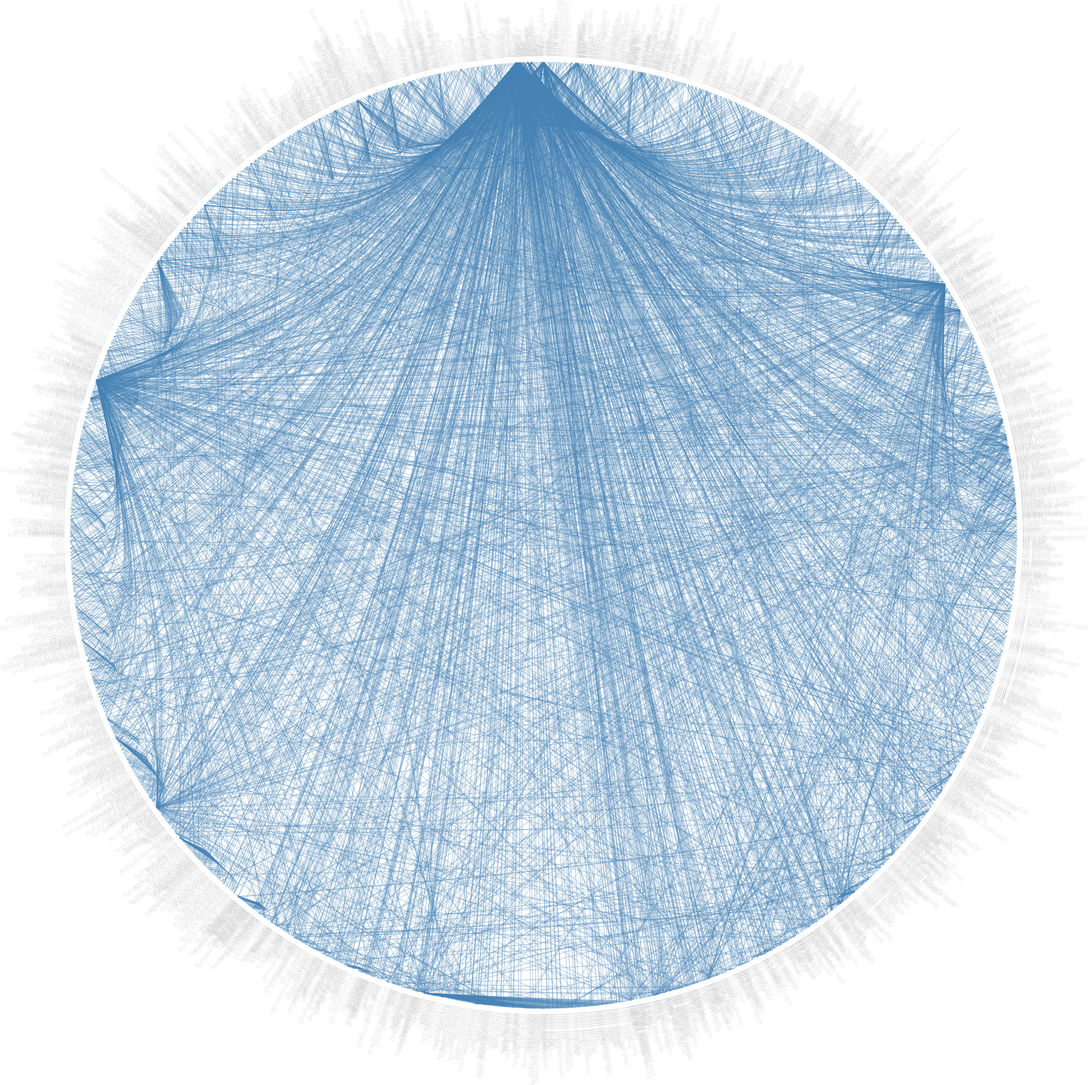
D3 v3 page, settled after 480 driven frames (8 s of simulated time); the page loaded 1 data file(s).


// ── js/graph.js
var diameter = 1600,
    radius = diameter / 2,
    innerRadius = radius - 120;

var cluster = d3.layout.cluster()
    .size([360, innerRadius])
//.nodeSize([0.2, innerRadius/3])
    .sort(null)
    .separation(function separation(a, b) {
        return 10;//(a.parent == b.parent ? 1 :1) / a.depth;
    })
    .value(function(d) { return d.size/d.size; });

var bundle = d3.layout.bundle();

var line = d3.svg.line.radial()
    .interpolate("bundle")
    .tension(.1)
    .radius(function(d) { return d.y; })
    .angle(function(d) { return d.x / 180 * Math.PI; });

var svg = d3.select("body").append("svg")
    .attr("width", diameter)
    .attr("height", diameter)
    .append("g")
    .attr("transform", "translate(" + radius + "," + radius + ")");

var link = svg.append("g").selectAll(".link"),
    node = svg.append("g").selectAll(".node");
var data;
d3.json("data/packages.json", function(error, data) {
    if (error) throw error;
    var packages = data.nodes;
    var json_nodes ={};
    var json_nodesp = {"name":"",children:[]};
    var json_links =[];

    function find_node(pname){
        if(json_nodesp.children.some(function(d) {return (d.name === pname);}))
            return json_nodesp.children.filter(function(d) {return (d.name === pname);})[0];
        if (packages.hasOwnProperty(pname)) {
            var node ={};
            node.name=pname;
            node.parent=json_nodesp;
            var child = d3.entries(packages[pname]["children"]);

            if(Object.keys(child).length != 0) {
                node.children=child;;
            }
            return(node);
        }
        console.log("Error 1: " + pname);
    }
    var test={};
    for (var package in packages) {
        json_nodesp.children.push(find_node(package));
    }

    var plinks = data.links;
    plinks.forEach(function(l){
        json_links.push({"source":find_node(l.source),"target":find_node(l.target)});
    });

    var nodes = cluster.nodes(json_nodesp);//.slice(0,json_nodesp.children.length),
    var tempy=nodes[40].y;
    nodes = nodes.map(function(d){d.y=tempy;return (d);});
    var links = json_links;


    node = node
        .data(nodes.filter(function(n) { return ( !(n.name==="")); }))
    //.data(nodes)
        .enter().append("text")
        .attr("class", "node")
        .attr("dy", ".31em")
        .attr("transform", function(d) { return "rotate(" + (d.x - 90) + ")translate(" + (d.y + 8) + ",0)" + (d.x < 180 ? "" : "rotate(180)"); })
        .style("text-anchor", function(d) { return d.x < 180 ? "start" : "end"; })
        .text(function(d) { return d.name; })
        .on("mouseover", mouseovered)
        .on("mouseout", mouseouted);

    link = link
        .data(bundle(links))//.filter(function(n) { return ( ((n.target.name==="s") | (n.source.name==="s"))  ); })))
        .enter().append("path")
        .each(function(d) { d.source = d[0], d.target = d[d.length -1]; })
        .attr("class", "link")
        .attr("d", line);

    function mouseovered(d) {
        node
            .each(function(n) { n.target = n.source = false; });

        link
            .classed("link--target", function(l) { if (l.target === d) return l.source.source = true; })
            .classed("link--source", function(l) { if (l.source === d) return l.target.target = true; })
            .filter(function(l) { return l.target === d || l.source === d; })
            .each(function() { this.parentNode.appendChild(this); });

        node
            .classed("node--target", function(n) { return n.target; })
            .classed("node--source", function(n) { return n.source; });
    }

    function mouseouted(d) {
        link
            .classed("link--target", false)
            .classed("link--source", false);

        node
            .classed("node--target", false)
            .classed("node--source", false);
    }
});


### data: data/packages.json
{
 "nodes": {
  "zzz-to-char": {
   "name": [
    "zzz-to-char"
   ],
   "children": [
    "emacs",
    "cl-lib",
    "avy"
   ]
  },
  "ztree": {
   "name": [
    "ztree"
   ],
   "children": [
    "cl-lib"
   ]
  },
  "zotxt": {
   "name": [
    "zotxt"
   ],
   "children": [
    "request-deferred"
   ]
  },
  "zotelo": {
   "name": [
    "zotelo"
   ],
   "children": [
    "cl-lib"
   ]
  },
  "zossima": {
   "name": [
    "zossima"
   ],
   "children": [
    "inf-ruby"
   ]
  },
  "zop-to-char": {
   "name": [
    "zop-to-char"
   ],
   "children": [
    "cl-lib"
   ]
  },
  "zoom-frm": {
   "name": [
    "zoom-frm"
   ],
   "children": [
    "frame-fns",
    "frame-cmds"
   ]
  },
  "zone-sl": {
   "name": [
    "zone-sl"
   ],
   "children": [
    "emacs"
   ]
  },
  "zone-select": {
   "name": [
    "zone-select"
   ],
   "children": [
    "emacs",
    "dash"
   ]
  },
  "zone-rainbow": {
   "name": [
    "zone-rainbow"
   ],
   "children": [
    "emacs"
   ]
  },
  "zone-nyan": {
   "name": [
    "zone-nyan"
   ],
   "children": [
    "esxml"
   ]
  },
  "zombie-trellys-mode": {
   "name": [
    "zombie-trellys-mode"
   ],
   "children": [
    "emacs",
    "cl-lib",
    "haskell-mode"
   ]
  },
  "znc": {
   "name": [
    "znc"
   ],
   "children": [
    "cl-lib",
    "erc"
   ]
  },
  "zenity-color-picker": {
   "name": [
    "zenity-color-picker"
   ],
   "children": [
    "emacs"
   ]
  },
  "z3-mode": {
   "name": [
    "z3-mode"
   ],
   "children": [
    "flycheck",
    "emacs"
   ]
  },
  "youdao-dictionary": {
   "name": [
    "youdao-dictionary"
   ],
   "children": [
    "popup",
    "chinese-word-at-point",
    "names",
    "emacs"
   ]
  },
  "yesql-ghosts": {
   "name": [
    "yesql-ghosts"
   ],
   "children": [
    "s",
    "dash",
    "cider"
   ]
  },
  "ycmd": {
   "name": [
    "ycmd"
   ],
   "children": [
    "emacs",
    "dash",
    "deferred",
    "popup",
    "cl-lib",
    "let-alist",
    "request",
    "request-deferred"
   ]
  },
  "ycm": {
   "name": [
    "ycm"
   ],
   "children": []
  },
  "yaxception": {
   "name": [
    "yaxception"
   ],
   "children": []
  },
  "yatemplate": {
   "name": [
    "yatemplate"
   ],
   "children": [
    "yasnippet"
   ]
  },
  "yasnippet": {
   "name": [
    "yasnippet"
   ],
   "children": [
    "cl-lib"
   ]
  },
  "yascroll": {
   "name": [
    "yascroll"
   ],
   "children": [
    "cl-lib"
   ]
  },
  "yaoddmuse": {
   "name": [
    "yaoddmuse"
   ],
   "children": []
  },
  "yaml-tomato": {
   "name": [
    "yaml-tomato"
   ],
   "children": [
    "s"
   ]
  },
  "yaml-mode": {
   "name": [
    "yaml-mode"
   ],
   "children": [
    "emacs"
   ]
  },
  "yahoo-weather": {
   "name": [
    "yahoo-weather"
   ],
   "children": [
    "emacs"
   ]
  },
  "yagist": {
   "name": [
    "yagist"
   ],
   "children": [
    "cl-lib"
   ]
  },
  "yabin": {
   "name": [
    "yabin"
   ],
   "children": []
  },
  "xtest": {
   "name": [
    "xtest"
   ],
   "children": [
    "cl-lib"
   ]
  },
  "xterm-keybinder": {
   "name": [
    "xterm-keybinder"
   ],
   "children": [
    "emacs",
    "cl-lib",
    "let-alist"
   ]
  },
  "xterm-color": {
   "name": [
    "xterm-color"
   ],
   "children": []
  },
  "xref-js2": {
   "name": [
    "xref-js2"
   ],
   "children": [
    "emacs",
    "js2-mode"
   ]
  },
  "xmlgen": {
   "name": [
    "xmlgen"
   ],
   "children": []
  },
  "xml-rpc": {
   "name": [
    "xml-rpc"
   ],
   "children": []
  },
  "xml+": {
   "name": [
    "xml+"
   ],
   "children": [
    "emacs",
    "dash"
   ]
  },
  "xkcd": {
   "name": [
    "xkcd"
   ],
   "children": [
    "json"
   ]
  },
  "xcscope": {
   "name": [
    "xcscope"
   ],
   "children": []
  },
  "x86-lookup": {
   "name": [
    "x86-lookup"
   ],
   "children": [
    "emacs",
    "cl-lib"
   ]
  },
  "wttrin": {
   "name": [
    "wttrin"
   ],
   "children": [
    "emacs",
    "xterm-color"
   ]
  },
  "...": "1,858 more keys"
 },
 "links": [
  {
   "source": "zzz-to-char",
   "target": "emacs",
   "value": 1
  },
  {
   "source": "zzz-to-char",
   "target": "cl-lib",
   "value": 1
  },
  {
   "source": "zzz-to-char",
   "target": "avy",
   "value": 1
  },
  {
   "source": "ztree",
   "target": "cl-lib",
   "value": 1
  },
  {
   "source": "zotxt",
   "target": "request-deferred",
   "value": 1
  },
  {
   "source": "zotelo",
   "target": "cl-lib",
   "value": 1
  },
  {
   "source": "zossima",
   "target": "inf-ruby",
   "value": 1
  },
  {
   "source": "zop-to-char",
   "target": "cl-lib",
   "value": 1
  },
  "... 3,576 more items"
 ]
}